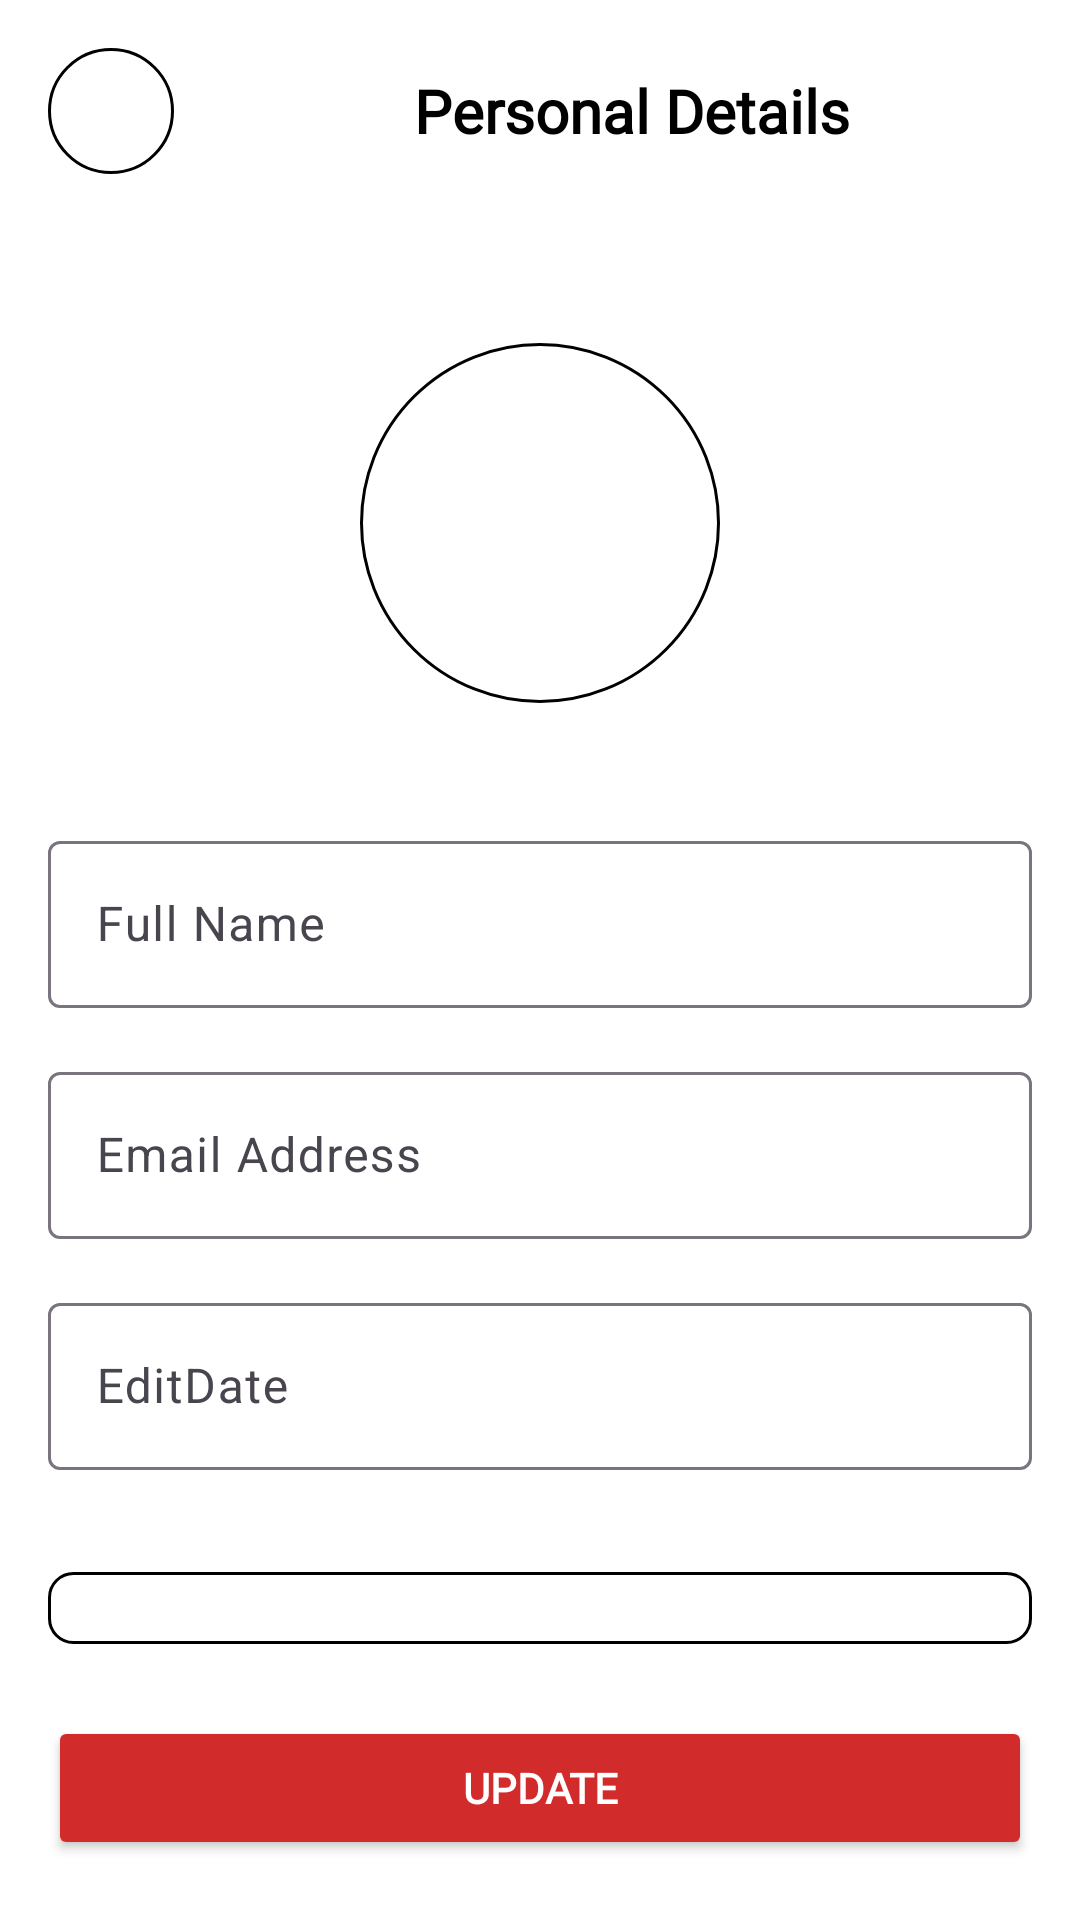

This screen was rendered from an Android layout file. Write that file and the resources it references.
<!-- AndroidManifest.xml: application theme Theme.ProjectStay -->
<!-- res/layout/activity_edit_details.xml -->
<?xml version="1.0" encoding="utf-8"?>
<ScrollView
    xmlns:android="http://schemas.android.com/apk/res/android"
    android:layout_width="match_parent"
    android:layout_height="match_parent"
    android:background="@android:color/white">

    <LinearLayout
        android:layout_width="match_parent"
        android:layout_height="wrap_content"
        android:orientation="vertical"
        android:padding="16dp">

        <LinearLayout
            android:layout_width="match_parent"
            android:layout_height="wrap_content"
            android:orientation="horizontal"
            android:gravity="center_vertical"
            android:layout_marginBottom="16dp">

            <ImageView
                android:layout_width="42dp"
                android:layout_height="42dp"
                android:background="@drawable/arrow_background"
                android:padding="10dp"
                android:src="@drawable/ic_back_arrow"
                android:scaleType="centerInside"
                android:layout_gravity="center"
                />

            <TextView
                android:layout_width="wrap_content"
                android:layout_height="wrap_content"
                android:layout_marginStart="80dp"
                android:fontFamily="@font/montserrat"
                android:text="Personal Details"

                android:textColor="@android:color/black"
                android:textSize="20sp"
                android:textStyle="bold" />
        </LinearLayout>

        

        
        <LinearLayout
            android:layout_width="match_parent"
            android:layout_height="155dp"
            android:layout_marginTop="16dp"
            android:layout_marginBottom="30dp"
            android:gravity="center">

            <ImageView
                android:layout_width="120dp"
                android:layout_height="120dp"
                android:layout_marginTop="7dp"
                android:background="@drawable/circle_background"
                android:contentDescription="Profile Picture"
                android:padding="35dp"
                android:src="@drawable/ic_camera" />
        </LinearLayout>

        

        

        
        <com.google.android.material.textfield.TextInputLayout
            android:layout_width="match_parent"
            android:layout_height="match_parent">

            <com.google.android.material.textfield.TextInputEditText
                android:id="@+id/EditName"
                android:layout_width="match_parent"
                android:layout_height="wrap_content"
                android:hint="Full Name"
                android:layout_marginBottom="16dp"/>

            <com.google.android.material.textfield.TextInputLayout
                android:layout_width="match_parent"
                android:layout_height="match_parent">

                <com.google.android.material.textfield.TextInputEditText
                    android:id="@+id/EditEmail"
                    android:layout_width="match_parent"
                    android:layout_height="wrap_content"
                    android:hint="Email Address"
                    android:layout_marginBottom="16dp"
                    />

                <com.google.android.material.textfield.TextInputLayout
                    android:layout_width="match_parent"
                    android:layout_height="match_parent">

                    <com.google.android.material.textfield.TextInputEditText
                        android:layout_width="match_parent"
                        android:layout_height="wrap_content"
                        android:hint="EditDate"
                        android:layout_marginBottom="16dp"
                        />


                </com.google.android.material.textfield.TextInputLayout>
            </com.google.android.material.textfield.TextInputLayout>
        </com.google.android.material.textfield.TextInputLayout>

        <Spinner
            android:id="@+id/spinnerGender"
            android:layout_width="match_parent"
            android:layout_height="wrap_content"
            android:background="@drawable/edit_text_background"
            android:padding="12dp"
            android:layout_marginTop="18dp" />


        
        <Button
            android:id="@+id/btnUpdate"
            android:layout_width="match_parent"
            android:layout_height="wrap_content"
            android:backgroundTint="@color/stay_red"
            android:text="Update"
            android:fontFamily="@font/montserrat"
            android:textColor="@android:color/white"
            android:textStyle="bold"
            android:padding="14dp"
            android:layout_marginTop="24dp"/>
    </LinearLayout>
</ScrollView>
<!-- resources referenced by this layout -->
<resources>
  <color name="stay_red">#D22B2B</color>
  <!-- drawable arrow_background (drawable) -->
  <?xml version="1.0" encoding="utf-8"?>
  <shape xmlns:android="http://schemas.android.com/apk/res/android"
      android:shape="oval">
  
      <solid android:color="@color/white" />
      <size android:width="48dp" android:height="48dp" />
      <stroke android:width="1dp" android:color="#000000" />
  </shape>
  <!-- drawable circle_background (drawable) -->
  <?xml version="1.0" encoding="utf-8"?>
  <shape xmlns:android="http://schemas.android.com/apk/res/android"
      android:shape="oval">
  
      <solid android:color="@color/white" />
      <size android:width="48dp" android:height="48dp" />
      <stroke android:width="1dp" android:color="#000000" />
  </shape>
  <!-- drawable edit_text_background (drawable) -->
  <?xml version="1.0" encoding="utf-8"?>
  <shape xmlns:android="http://schemas.android.com/apk/res/android">
      <solid android:color="@android:color/white" />
      <stroke android:width="1dp" android:color="@color/black" />
      <corners android:radius="8dp" />
  </shape>
  <style name="Theme.ProjectStay" parent="Base.Theme.ProjectStay" />
  <color name="white">#FFFFFFFF</color>
  <color name="black">#FF000000</color>
  <style name="Base.Theme.ProjectStay" parent="Theme.Material3.DayNight.NoActionBar">
          
          
      </style>
</resources>
